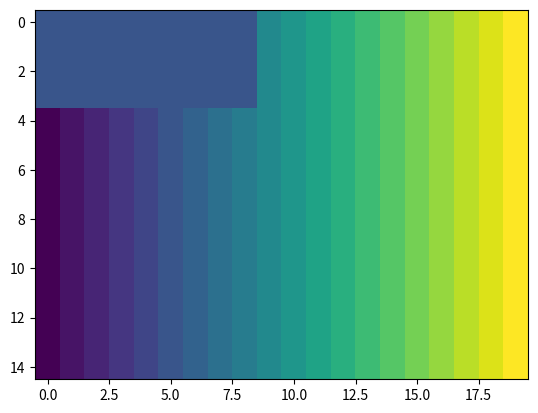

Reproduce this figure in Python.
#Variable universal arreglo de rectangulos + dimensiones de la plancha
import matplotlib.pylab as plt
import random as rnd


class Rectangulo:
    pos = (0,0)
    def __init__(self,a,l,en,i,x,y):
        self.base = l
        self.alto = a
        self.n = en
        self.ids = i
        self.pos = (x,y)    
        self.arrhijos = []
        self.horientacion = "N"
        self.visited = False
        self.tabla = 0
        if en > 1:
            for i in range(en):
                self.arrhijos.append(Rectangulo(a,l,0,i,0,0))

ArrRect = [Rectangulo(rnd.randint(4,4),rnd.randint(5,10),2,i,0,0) for i in range(5)] 

altura = 15
base = 20
arrM = [[i+1 for i in range(base)] for _ in range(altura)]#matriz plancha
ArrArr = [arrM]
contTabla = 0
def display(arr):
    for i in range(len(arr)):
        print(i+1,arr[i])

display(arrM)
print("")
def work(arr,contT):
    for x in range(len(ArrRect)):  #Recore los diferentes rectangulos no considera la cantidad individual
        if ArrRect[x].visited == True:
           # print("\n","Rectangulo",x,"\n")
            continue
        for j in range(len(ArrRect[x].arrhijos)+1): 
            if j > 0 and ArrRect[x].arrhijos[j-1].visited == True:
                continue
            for i in range(len(arr)): 
                if encaja(ArrRect[x],arr,i):
                    aux = i
                    for z in range(ArrRect[x].alto):
                        arr[i] = arr[i][ArrRect[x].base:]
                        i += 1 #muy util
                        if j == 0:
                            ArrRect[x].pos = (i, arr[i][0])
                            ArrRect[x].visited = True
                            ArrRect[x].tabla = contT


                        else:
                            ArrRect[x].arrhijos[(j-1)].pos = (i, arr[i][0])
                            ArrRect[x].arrhijos[(j-1)].visited = True
                            ArrRect[x].arrhijos[(j-1)].tabla = contT


                    ##i = aux
                    break
                voltear(ArrRect[x])
                if encaja(ArrRect[x],arr,i):
                    for z in range(ArrRect[x].alto):
                        arr[i] = arr[i][ArrRect[x].base:]
                        i += 1 #muy util
                        if j == 0:
                            ArrRect[x].pos = (i, arr[i][0])
                            ArrRect[x].visited = True                            
                            ArrRect[x].tabla = contT
                        else:
                            ArrRect[x].arrhijos[(j-1)].pos = (i, arr[i][0])
                            ArrRect[x].arrhijos[(j-1)].visited = True
                            ArrRect[x].arrhijos[(j-1)].tabla = contT


                        ##i = aux
                    break
                else:
                    for ar in range(len(ArrArr)):
                        if encaja(ArrRect[x],ArrArr[ar],i):
                            work(ArrArr[ar],ar)
                            break
                        voltear(ArrRect[x])
                        if encaja(ArrRect[x],ArrArr[ar],i):
                            work(ArrArr[ar],ar)
                        else:
                            ArrArr.append([[i+1 for i in range(base)] for _ in range(altura)])
                            ##contT += 1 no lo se rick
                        ##work(ArrArr[1])
            
            """"print("\n","Número", x,".",j,"\n")
            display(arr)
            input()
            print("")"""


    
for i in range(len(ArrRect)):
    print("Rectangulo ",ArrRect[i].ids,":","| base: ",ArrRect[i].base,"| Altura: ",ArrRect[i].alto,"| n: ",ArrRect[i].n)

def encaja(rect,plancha,y0):
    if len(plancha) < rect.alto or len(plancha) < y0:
        return False
    for i in range(rect.alto):
        if len(plancha[y0]) < rect.base:
            return False
        if len(plancha) - y0 > y0+1 and len(plancha[(y0+1)]) >0:
            if y0 == rect.alto:
                return True
            if plancha[y0][0] != plancha[(y0+1)][0]:#ojo coordenadas
                return False
        if y0+1 <= (len(plancha)-1):
            y0 += 1
        else:
            return False
    
    return True
    
def voltear(rec):
    AuxBase = rec.base
    rec.base = rec.alto
    rec.alto = AuxBase
    rec.horientazion = "I"

##work(arrM,contTabla)
for i in range(len(ArrRect)):
    print(ArrRect[i].visited)
    if len(ArrRect[i].arrhijos) > 0:
        for x in range(len(ArrRect[i].arrhijos)):
            print(ArrRect[i].arrhijos[x].visited)

grafico = [[i+1 for i in range(base)] for _ in range(altura)]#matrices de dibujo
graficos = []
for i in range(len(ArrRect)):
    graficos.append(grafico)
    
def graphcito():
    for a in range(len(ArrRect)):
        for h in range(len(ArrRect[a].arrhijos)+1): 
            if h == 0:
                for y in range(ArrRect[a].alto):
                    for x in range(ArrRect[a].base):
                        graficos[ArrRect[a].tabla][ArrRect[a].pos[1]+y][ArrRect[a].pos[0]+x] = h+a
            else:
                for y in range(ArrRect[a].arrhijos[h-1].alto):
                    for x in range(ArrRect[a].arrhijos[h-1].base):
                        graficos[ArrRect[a].arrhijos[h-1].tabla][ArrRect[a].arrhijos[h-1].pos[1]+y][ArrRect[a].arrhijos[h-1].pos[0]+x] = h+a

graphcito()
for c in range(len(graficos)):                        
    plt.imshow(graficos[c])           


print("end")
            
